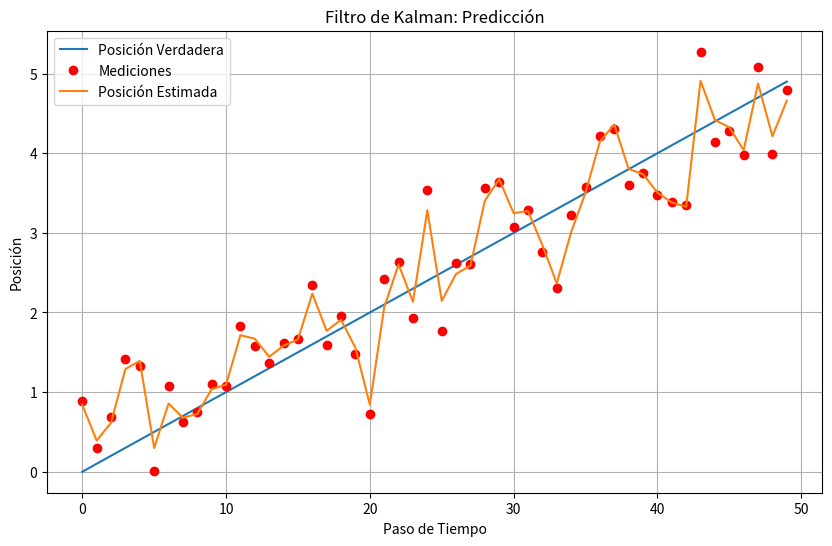

Write Python code to recreate this figure.
# [redacted]

import numpy as np  # Importar la biblioteca NumPy para operaciones matemáticas y manejo de matrices
import matplotlib.pyplot as plt  # Importar Matplotlib para graficar resultados

# Definir la clase para implementar el Filtro de Kalman
class KalmanFilter:
    def __init__(self, A, H, Q, R, x0, P0):
        self.A = A  # Matriz de transición de estado, describe cómo evoluciona el estado entre pasos
        self.H = H  # Matriz de observación, relaciona el estado con las mediciones
        self.Q = Q  # Covarianza del proceso, representa la incertidumbre en el modelo de estado
        self.R = R  # Covarianza de la medición, representa la incertidumbre en las mediciones
        self.x = x0  # Estado inicial
        self.P = P0  # Covarianza inicial del estado

    # Método para predecir el siguiente estado
    def predict(self):
        self.x = np.dot(self.A, self.x)  # Actualizar el estado predicho
        self.P = np.dot(np.dot(self.A, self.P), self.A.T) + self.Q  # Actualizar la covarianza del estado

    # Método para actualizar el estado basado en una nueva medición
    def update(self, z):
        y = z - np.dot(self.H, self.x)  # Calcular la innovación (diferencia entre medición y predicción)
        S = np.dot(np.dot(self.H, self.P), self.H.T) + self.R  # Calcular la covarianza de la innovación
        K = np.dot(np.dot(self.P, self.H.T), np.linalg.inv(S))  # Calcular la ganancia de Kalman
        self.x = self.x + np.dot(K, y)  # Actualizar el estado con la innovación ponderada
        self.P = self.P - np.dot(np.dot(K, self.H), self.P)  # Actualizar la covarianza del estado

# Parámetros del modelo del Filtro de Kalman
dt = 1.0  # Intervalo de tiempo entre mediciones
A = np.array([[1, dt], [0, 1]])  # Matriz de transición de estado (considera posición y velocidad)
H = np.array([[1, 0]])  # Matriz de observación (solo mide posición)
Q = np.array([[0.1, 0], [0, 0.1]])  # Covarianza del proceso (incertidumbre en la dinámica del sistema)
R = np.array([[0.1]])  # Covarianza de la medición (incertidumbre en las observaciones)
x0 = np.array([[0], [0]])  # Estado inicial (posición y velocidad iniciales)
P0 = np.array([[1, 0], [0, 1]])  # Covarianza inicial del estado

# Crear una instancia del Filtro de Kalman
kf = KalmanFilter(A, H, Q, R, x0, P0)

# Generar datos de ejemplo para el seguimiento de posición
np.random.seed(0)  # Fijar la semilla para reproducibilidad
num_steps = 50  # Número de pasos de tiempo
true_position = 0.1 * np.arange(num_steps)  # Posición verdadera en cada paso
measurements = true_position + np.random.normal(0, 0.5, num_steps)  # Mediciones simuladas con ruido

# Ejecutar el filtro de Kalman en las mediciones
estimated_positions = []
for z in measurements:
    kf.predict()  # Paso de predicción
    kf.update(z)  # Paso de actualización con la nueva medición
    estimated_positions.append(kf.x[0, 0])  # Guardar la posición estimada

# Graficar los resultados
plt.figure(figsize=(10, 6))
plt.plot(true_position, label='Posición Verdadera')  # Graficar la posición verdadera
plt.plot(measurements, 'ro', label='Mediciones')  # Graficar las mediciones con ruido
plt.plot(estimated_positions, label='Posición Estimada')  # Graficar la posición estimada por el filtro de Kalman
plt.title('Filtro de Kalman: Predicción')  # Título de la gráfica
plt.xlabel('Paso de Tiempo')  # Etiqueta para el eje x
plt.ylabel('Posición')  # Etiqueta para el eje y
plt.legend()  # Mostrar la leyenda
plt.grid(True)  # Mostrar cuadrícula
plt.show()  # Mostrar la gráfica
